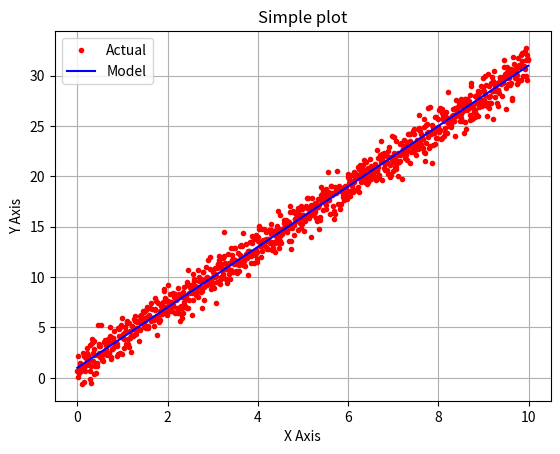

The script that saved this image:
import matplotlib.pyplot as plt
import numpy as np

x = np.arange(0.0, 10.0, 0.01)
y = 3.0* x + 1.0

noise = np.random.normal(0.0, 1.0, len(x))
plt.plot(x, y + noise, 'r.', label="Actual")
plt.plot(x, y, 'b-', label="Model")
plt.title("Simple plot")
plt.ylabel('Y Axis')
plt.xlabel('X Axis')
plt.legend() # legend needs to be added to variables
plt.grid()
plt.show()

#Example
#plt.plot([1, 2, 3, 4],[1, 4, 9, 16],'b*')
#plt.ylabel('some Y numbers')
#plt.xlabel('some X numbers')
#plt.show()